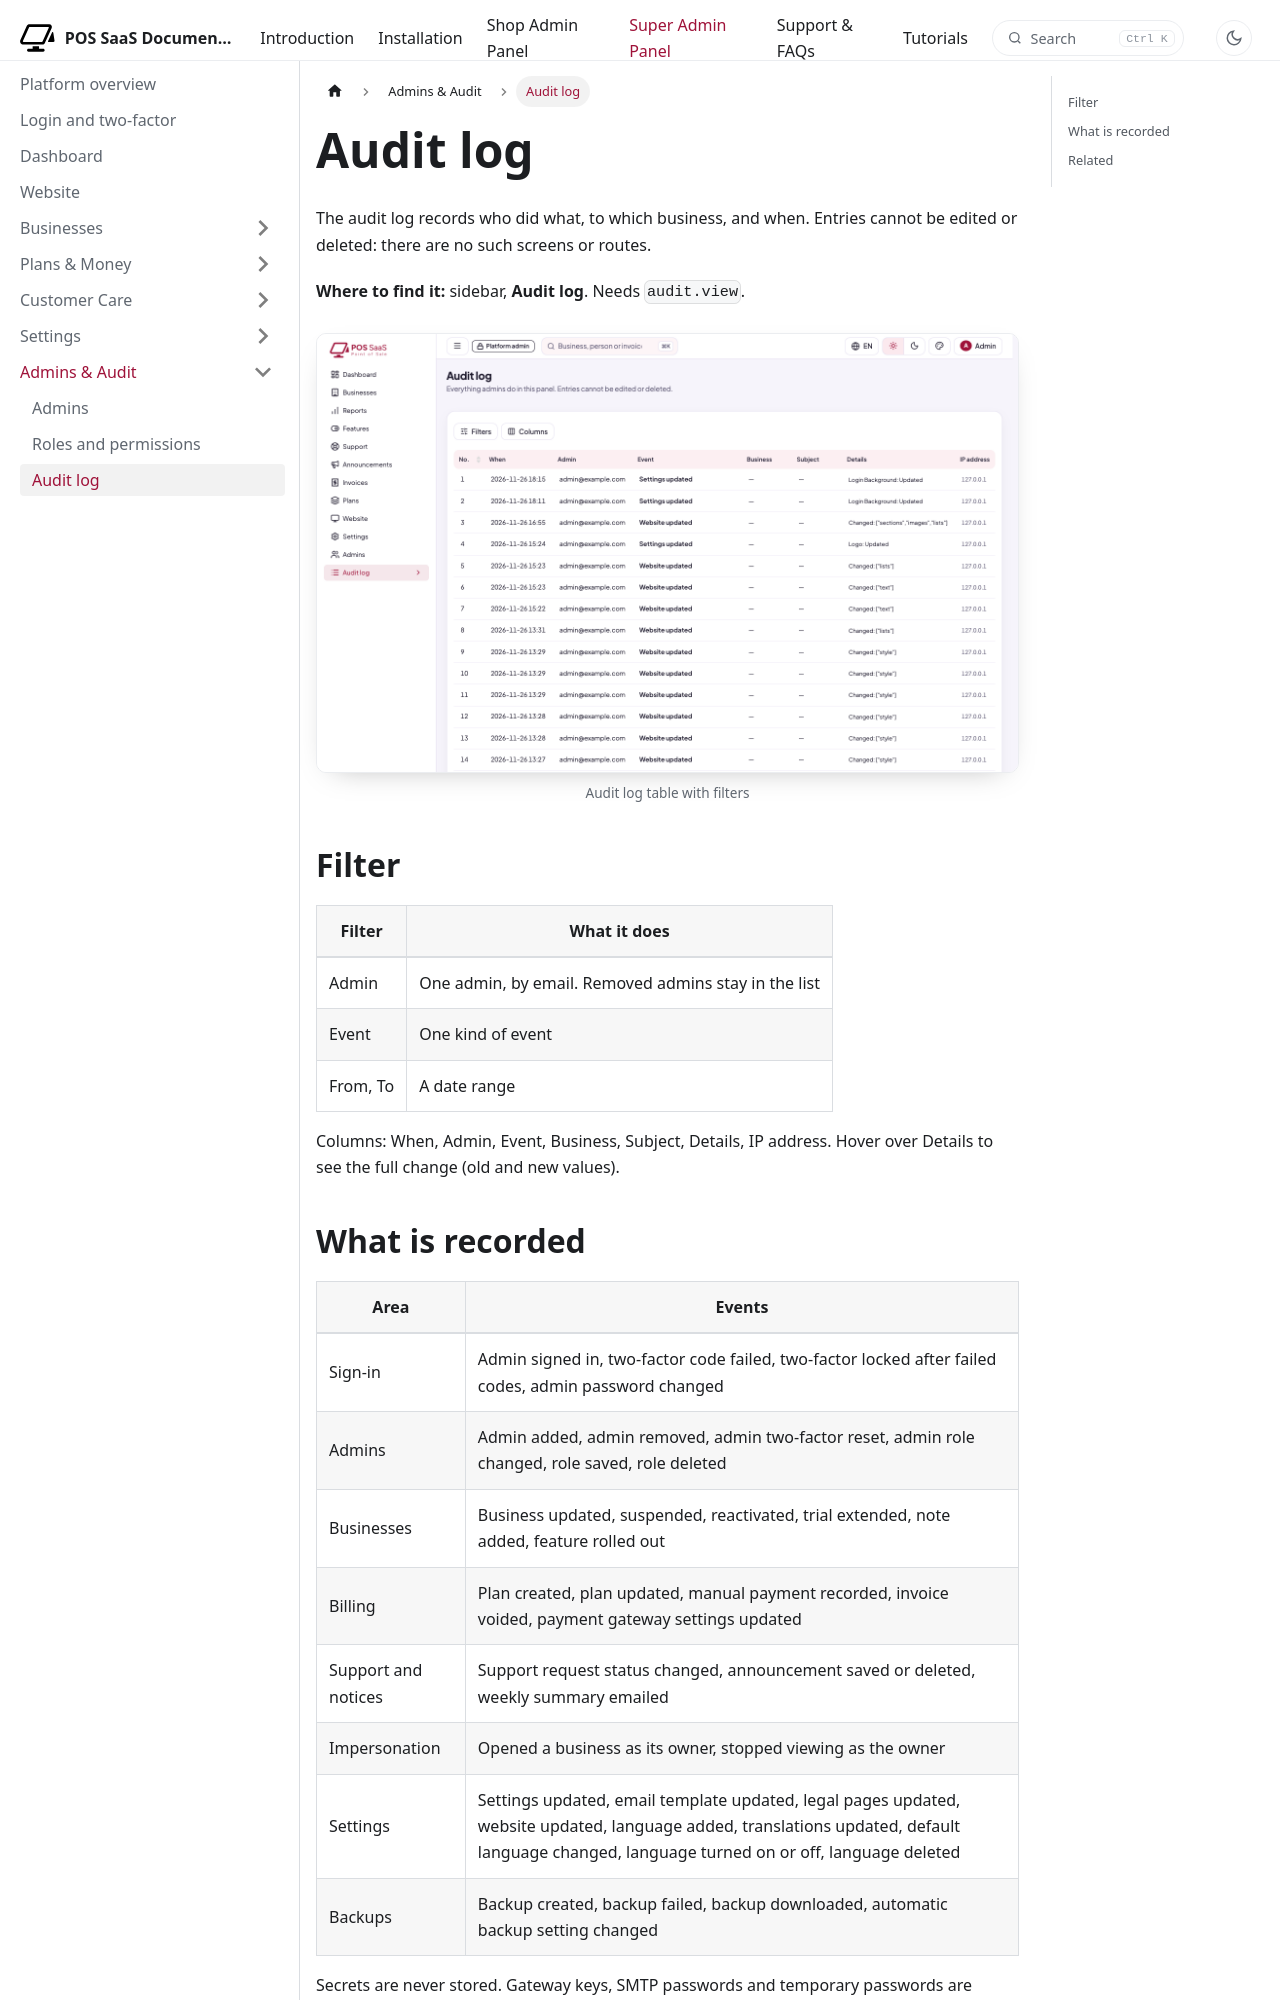

repository: WRTeam-in/pos-saas-doc · page: docs/platform/admins/audit-log/index.html · generator: docusaurus

---
title: Audit log
description: A read-only record of everything admins do in the platform panel.
---

import Screenshot from '@site/src/components/Screenshot';

# Audit log

The audit log records who did what, to which business, and when. Entries cannot be edited or deleted: there are no such screens or routes.

**Where to find it:** sidebar, **Audit log**. Needs `audit.view`.

<Screenshot name="platform-audit-log" alt="Audit log table with filters" />

## Filter

| Filter | What it does |
|---|---|
| Admin | One admin, by email. Removed admins stay in the list |
| Event | One kind of event |
| From, To | A date range |

Columns: When, Admin, Event, Business, Subject, Details, IP address. Hover over Details to see the full change (old and new values).
